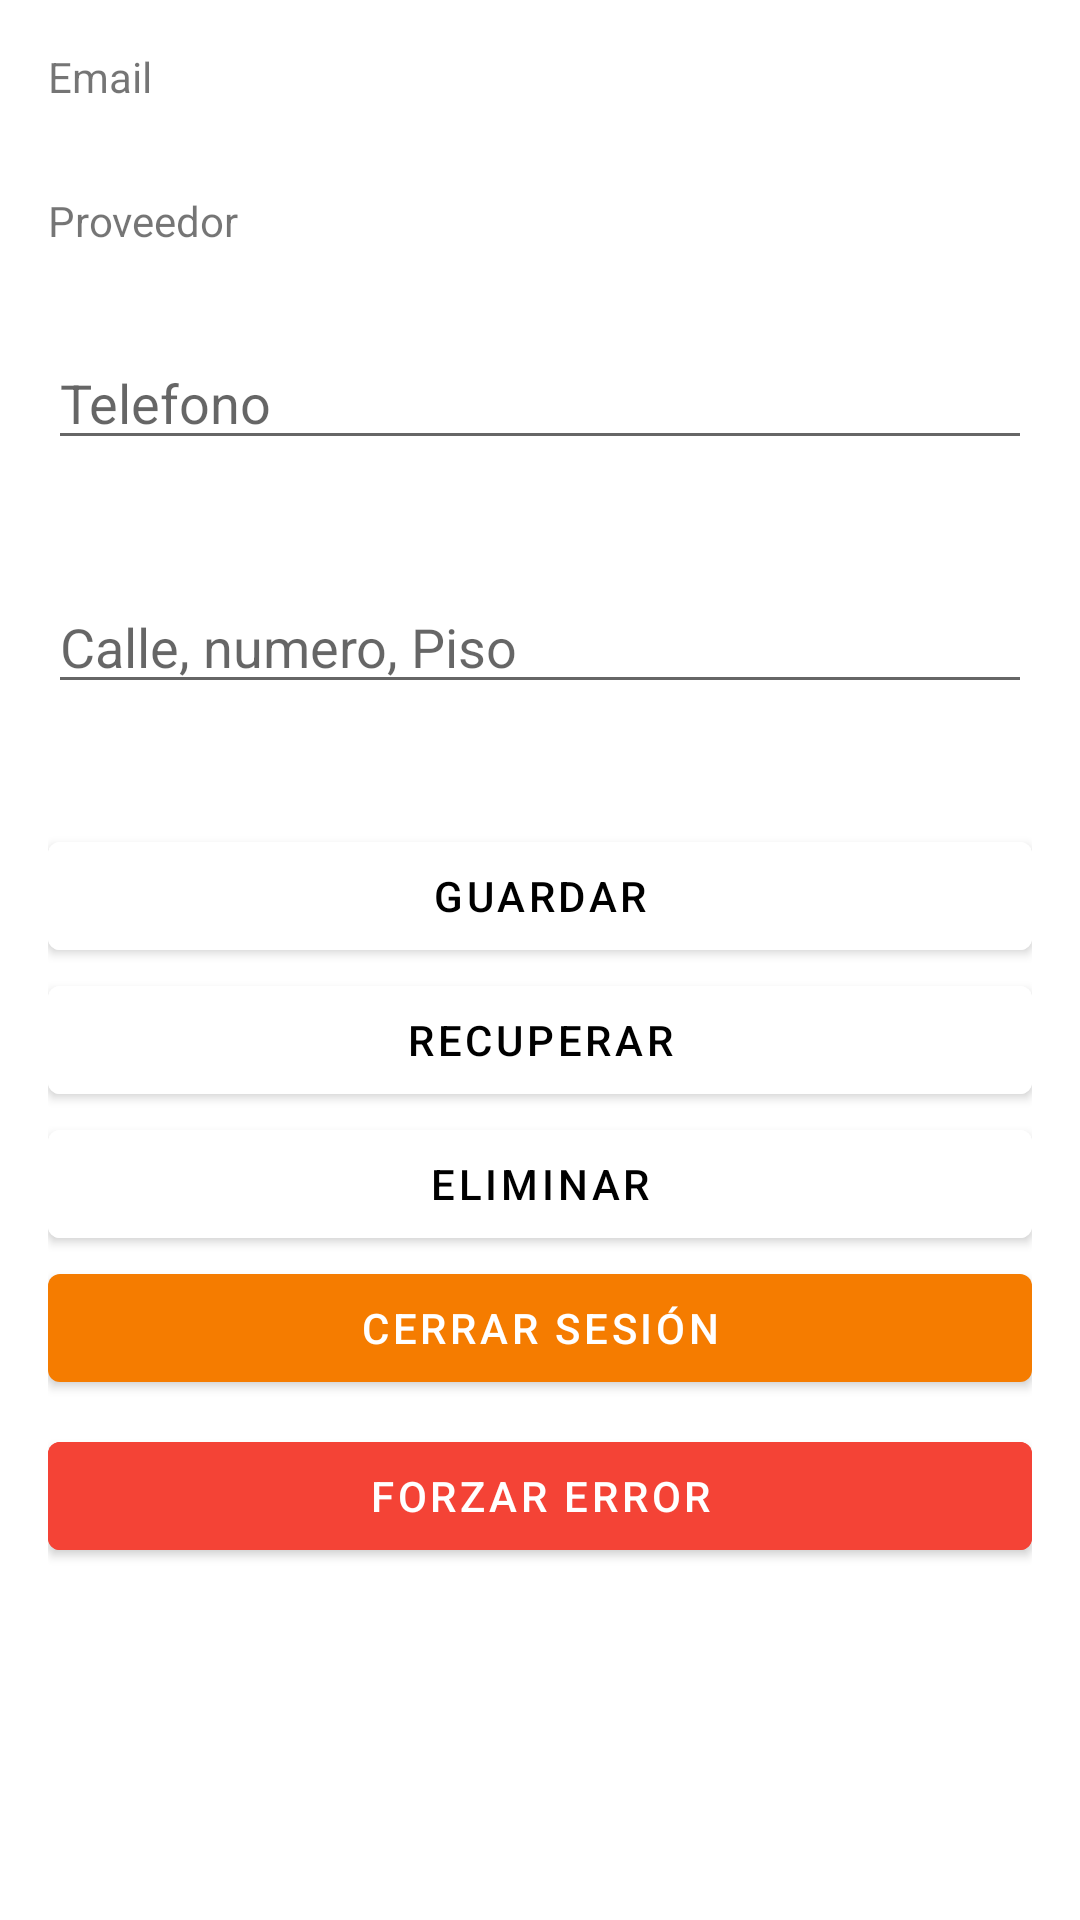

Android layout source for this screen:
<!-- AndroidManifest.xml: application theme Theme.FirebaseTUtorial -->
<!-- res/layout/activity_home.xml -->
<?xml version="1.0" encoding="utf-8"?>
<androidx.constraintlayout.widget.ConstraintLayout xmlns:android="http://schemas.android.com/apk/res/android"
    xmlns:app="http://schemas.android.com/apk/res-auto"
    xmlns:tools="http://schemas.android.com/tools"
    android:layout_width="match_parent"
    android:layout_height="match_parent"
    tools:context=".AuthActivity">

    <LinearLayout
        android:layout_width="0dp"
        android:layout_height="wrap_content"
        android:layout_marginStart="16dp"
        android:layout_marginTop="16dp"
        android:layout_marginEnd="16dp"
        android:orientation="vertical"
        app:layout_constraintEnd_toEndOf="parent"
        app:layout_constraintStart_toStartOf="parent"
        app:layout_constraintTop_toTopOf="parent">

        <TextView
            android:id="@+id/emailTextView"
            android:layout_width="match_parent"
            android:layout_height="40dp"
            android:text="Email" />

        <Space
            android:layout_width="match_parent"
            android:layout_height="8dp" />

        <TextView
            android:id="@+id/providerTextView"
            android:layout_width="match_parent"
            android:layout_height="40dp"
            android:text="Proveedor" />

        <Space
            android:layout_width="wrap_content"
            android:layout_height="8dp"
            android:layout_weight="1" />

        <EditText
            android:id="@+id/phoneEditText"
            android:layout_width="match_parent"
            android:layout_height="wrap_content"
            android:hint="Telefono" />

        <Space
            android:layout_width="match_parent"
            android:layout_height="40dp"
            android:layout_weight="1" />

        <EditText
            android:id="@+id/addressEditText"
            android:layout_width="match_parent"
            android:layout_height="wrap_content"
            android:hint="Calle, numero, Piso" />

        <Space
            android:layout_width="match_parent"
            android:layout_height="40dp"
            android:layout_weight="1" />

        <LinearLayout
            android:layout_width="match_parent"
            android:layout_height="match_parent"
            android:orientation="horizontal">

            <com.google.android.material.button.MaterialButton
                android:id="@+id/saveBtn"
                style="@style/ButtonLogOut"
                android:layout_width="wrap_content"
                android:layout_height="wrap_content"
                android:layout_weight="1"
                android:textColor="@color/black"
                android:backgroundTint="#FFFFFF"
                android:text="Guardar" />

        </LinearLayout>

        <LinearLayout
            android:layout_width="match_parent"
            android:layout_height="match_parent"
            android:orientation="horizontal">

            <com.google.android.material.button.MaterialButton
                android:id="@+id/getBtn"
                style="@style/ButtonLogOut"
                android:layout_width="wrap_content"
                android:layout_height="wrap_content"
                android:layout_weight="1"
                android:textColor="@color/black"
                android:backgroundTint="#FFFFFF"
                android:text="Recuperar" />

        </LinearLayout>

        <LinearLayout
            android:layout_width="match_parent"
            android:layout_height="match_parent"
            android:orientation="horizontal">

            <com.google.android.material.button.MaterialButton
                android:id="@+id/deleteBtn"
                style="@style/ButtonLogOut"
                android:layout_width="wrap_content"
                android:layout_height="wrap_content"
                android:layout_weight="1"
                android:textColor="@color/black"
                android:backgroundTint="#FFFFFF"
                android:text="Eliminar" />

        </LinearLayout>

        <LinearLayout
            android:layout_width="match_parent"
            android:layout_height="match_parent"
            android:orientation="horizontal">

            <com.google.android.material.button.MaterialButton
                android:id="@+id/logoutBtn"
                style="@style/ButtonLogOut"
                android:layout_width="wrap_content"
                android:layout_height="wrap_content"
                android:layout_weight="1"

                android:text="Cerrar Sesión" />

        </LinearLayout>

        <Space
            android:layout_width="match_parent"
            android:layout_height="8dp"
            android:layout_weight="1" />

        <LinearLayout
            android:layout_width="match_parent"
            android:layout_height="match_parent"
            android:orientation="horizontal">

            <com.google.android.material.button.MaterialButton
                android:id="@+id/errorBtn"
                style="@style/ButtonLogOut"
                android:layout_width="wrap_content"
                android:layout_height="wrap_content"
                android:backgroundTint="#f44336"
                android:layout_weight="1"
                android:text="Forzar Error" />

        </LinearLayout>
    </LinearLayout>
</androidx.constraintlayout.widget.ConstraintLayout>
<!-- resources referenced by this layout -->
<resources>
  <style name="ButtonLogOut" parent="Widget.MaterialComponents.Button">
          <item name="backgroundTint">#F57C00</item>
  
      </style>
  <style name="Theme.FirebaseTUtorial" parent="Theme.MaterialComponents.DayNight.DarkActionBar">
          
          <item name="colorPrimary">#039BE5</item>
          <item name="colorPrimaryVariant">#2C384A</item>
          <item name="colorOnPrimary">@color/white</item>
          
          <item name="colorSecondary">@color/teal_200</item>
          <item name="colorSecondaryVariant">@color/teal_700</item>
          <item name="colorOnSecondary">@color/black</item>
          
          <item name="android:statusBarColor" tools:targetApi="l">?attr/colorPrimaryVariant</item>
          
      </style>
  <!-- not gathered from this repository: default colours our renderer supplied (Android Studio template values) -->
  <color name="teal_200">#FF03DAC5</color>
  <color name="teal_700">#FF018786</color>
  <color name="black">#FF000000</color>
  <color name="white">#FFFFFFFF</color>
</resources>
